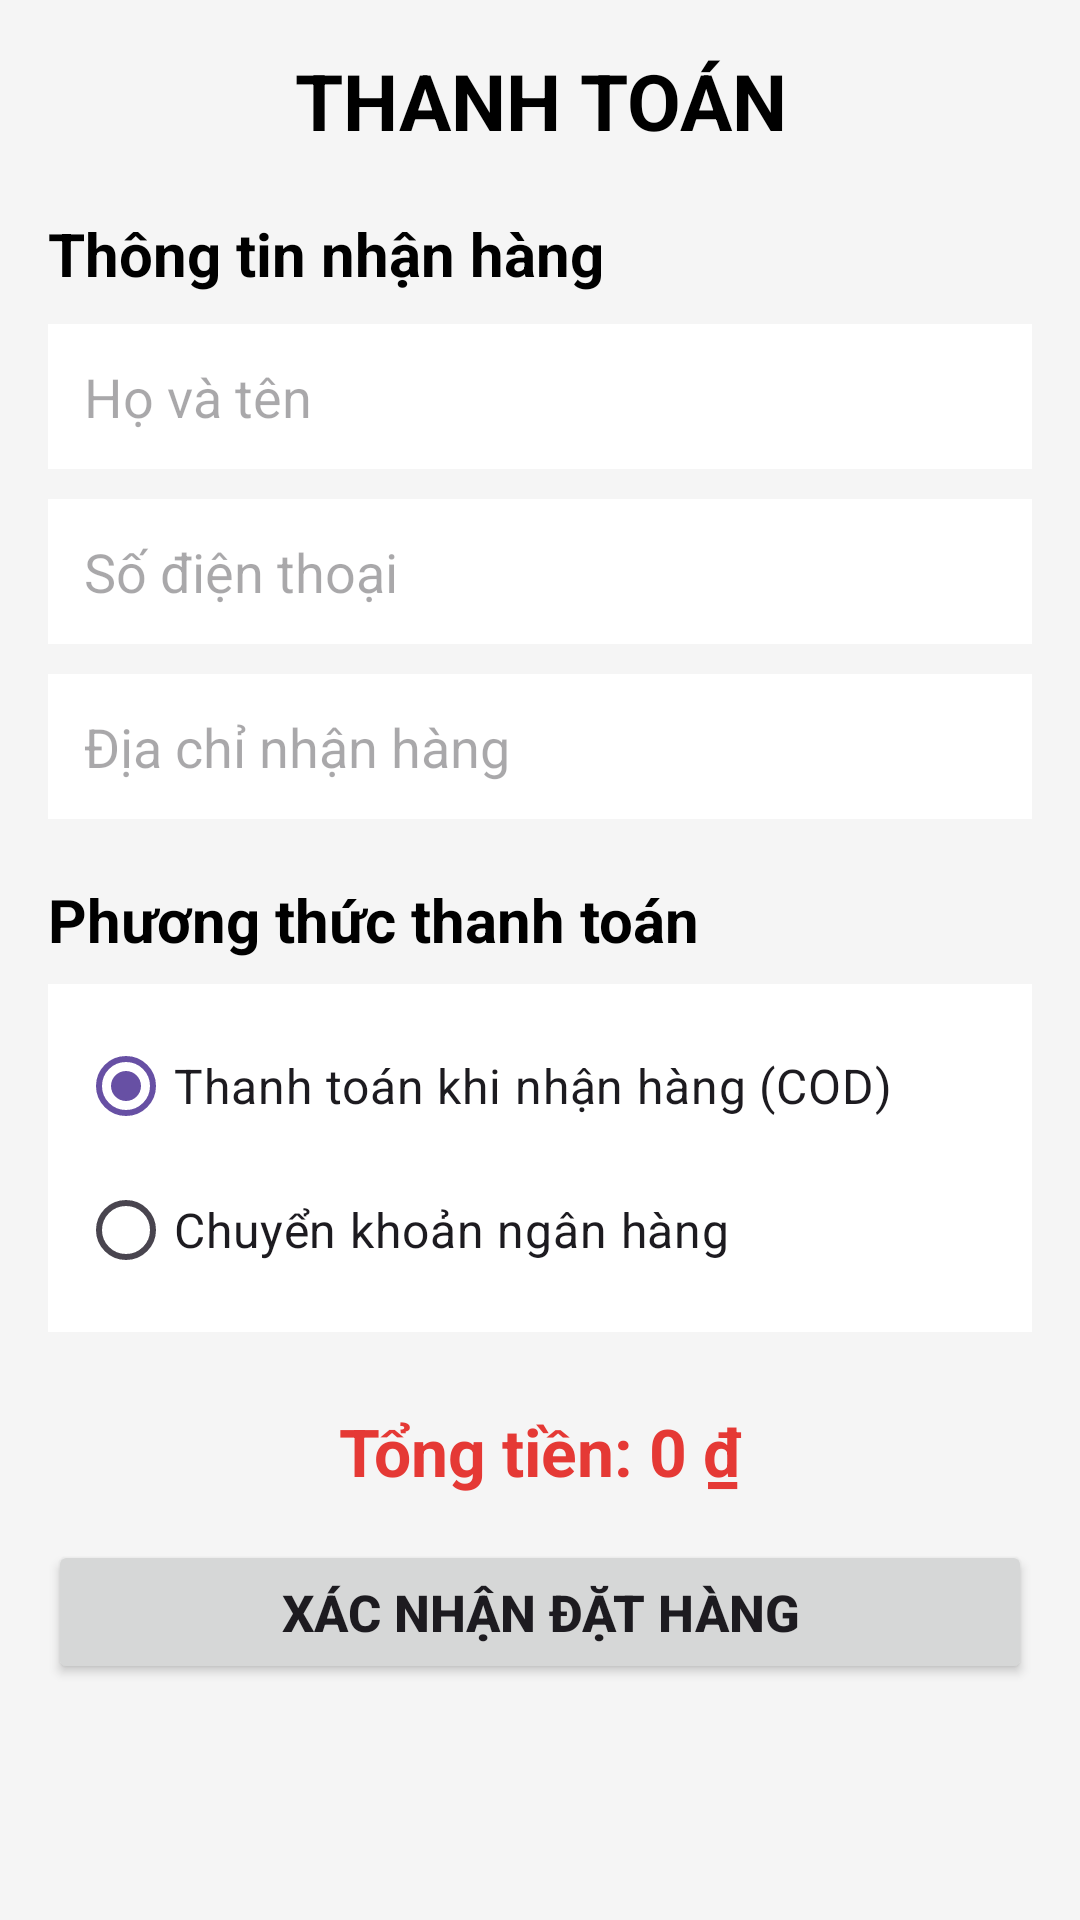

The Android layout XML behind this screen, and the referenced resources:
<!-- AndroidManifest.xml: application theme Theme.Web_banhang -->
<!-- res/layout/activity_checkout.xml -->
<?xml version="1.0" encoding="utf-8"?>
<ScrollView
    xmlns:android="http://schemas.android.com/apk/res/android"
    android:layout_width="match_parent"
    android:layout_height="match_parent"
    android:background="#F5F5F5">

    <LinearLayout
        android:layout_width="match_parent"
        android:layout_height="wrap_content"
        android:orientation="vertical"
        android:padding="16dp">

        <TextView
            android:layout_width="match_parent"
            android:layout_height="wrap_content"
            android:text="THANH TOÁN"
            android:textSize="26sp"
            android:textStyle="bold"
            android:textColor="#000000"
            android:gravity="center"
            android:layout_marginBottom="20dp"/>

        <TextView
            android:layout_width="match_parent"
            android:layout_height="wrap_content"
            android:text="Thông tin nhận hàng"
            android:textSize="20sp"
            android:textStyle="bold"
            android:textColor="#000000"
            android:layout_marginBottom="10dp"/>

        <EditText
            android:id="@+id/edtName"
            android:layout_width="match_parent"
            android:layout_height="wrap_content"
            android:hint="Họ và tên"
            android:inputType="textPersonName"
            android:padding="12dp"
            android:background="#FFFFFF"
            android:layout_marginBottom="10dp"/>

        <EditText
            android:id="@+id/edtPhone"
            android:layout_width="match_parent"
            android:layout_height="wrap_content"
            android:hint="Số điện thoại"
            android:inputType="phone"
            android:padding="12dp"
            android:background="#FFFFFF"
            android:layout_marginBottom="10dp"/>

        <EditText
            android:id="@+id/edtAddress"
            android:layout_width="match_parent"
            android:layout_height="wrap_content"
            android:hint="Địa chỉ nhận hàng"
            android:inputType="textPostalAddress"
            android:minLines="3"
            android:gravity="top"
            android:padding="12dp"
            android:background="#FFFFFF"
            android:layout_marginBottom="20dp"/>

        <TextView
            android:layout_width="match_parent"
            android:layout_height="wrap_content"
            android:text="Phương thức thanh toán"
            android:textSize="20sp"
            android:textStyle="bold"
            android:textColor="#000000"
            android:layout_marginBottom="8dp"/>

        <RadioGroup
            android:id="@+id/radioPayment"
            android:layout_width="match_parent"
            android:layout_height="wrap_content"
            android:orientation="vertical"
            android:background="#FFFFFF"
            android:padding="10dp">

            <RadioButton
                android:id="@+id/radioCOD"
                android:layout_width="match_parent"
                android:layout_height="wrap_content"
                android:text="Thanh toán khi nhận hàng (COD)"
                android:textSize="16sp"
                android:checked="true"/>

            <RadioButton
                android:id="@+id/radioBank"
                android:layout_width="match_parent"
                android:layout_height="wrap_content"
                android:text="Chuyển khoản ngân hàng"
                android:textSize="16sp"/>

        </RadioGroup>

        <TextView
            android:id="@+id/tvCheckoutTotal"
            android:layout_width="match_parent"
            android:layout_height="wrap_content"
            android:text="Tổng tiền: 0 ₫"
            android:textSize="22sp"
            android:textStyle="bold"
            android:textColor="#E53935"
            android:gravity="center"
            android:layout_marginTop="25dp"
            android:layout_marginBottom="15dp"/>

        <Button
            android:id="@+id/btnConfirmOrder"
            android:layout_width="match_parent"
            android:layout_height="wrap_content"
            android:text="XÁC NHẬN ĐẶT HÀNG"
            android:textSize="17sp"
            android:textStyle="bold"
            android:padding="12dp"/>

    </LinearLayout>

</ScrollView>
<!-- resources referenced by this layout -->
<resources>
  <style name="Theme.Web_banhang" parent="Base.Theme.Web_banhang" />
  <style name="Base.Theme.Web_banhang" parent="Theme.Material3.DayNight.NoActionBar">
          
          
      </style>
</resources>
